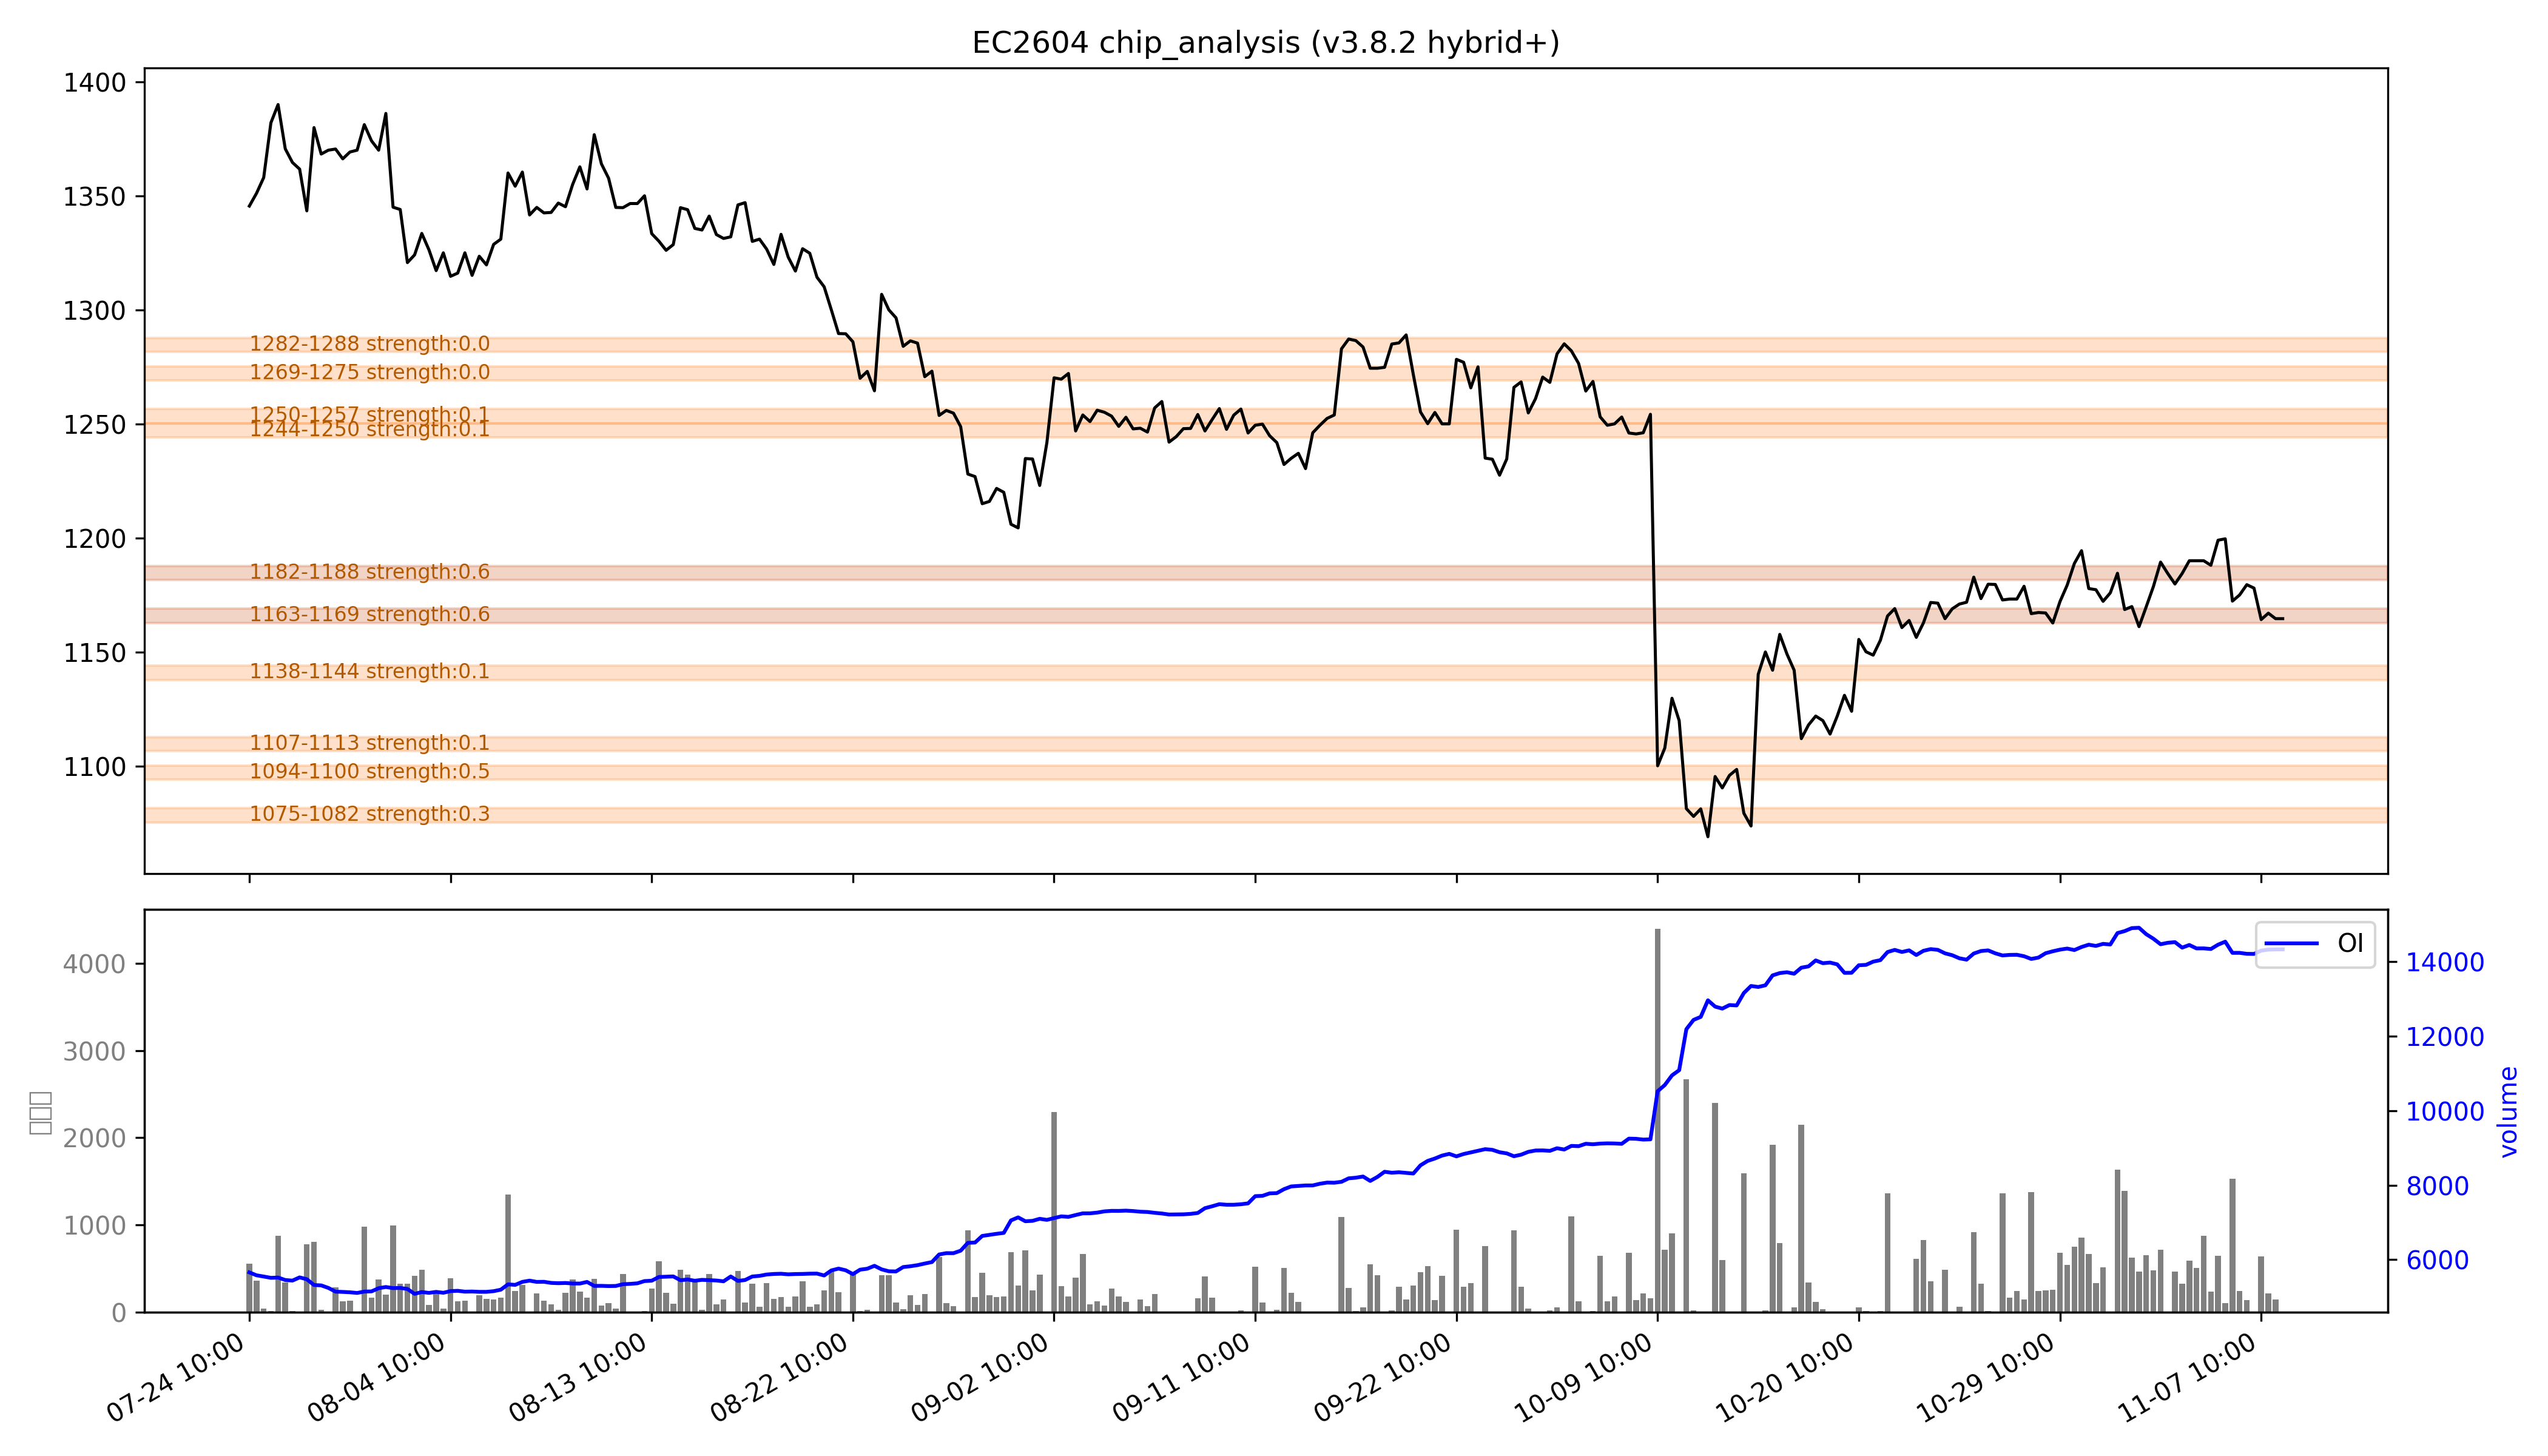

The file beside this chart, header and first rows:
low, high, recent_strength, all_strength, avg_strength, persistent, zone_type
1075, 1082, 0.0, 强：0.7, 0.3, False, 短期区
1094, 1100, 0.0, 强：1.0, 0.5, False, 短期区
1107, 1113, 0.0, 0.2, 0.1, False, 短期区
1138, 1144, 0.0, 0.1, 0.1, False, 短期区
1163, 1169, 强：1.0, 0.2, 强：0.6, True, 持久区
1182, 1188, 强：0.9, 0.2, 强：0.6, True, 持久区
1244, 1250, 0.0, 0.1, 0.1, False, 短期区
1250, 1257, 0.0, 0.1, 0.1, False, 短期区
1269, 1275, 0.0, 0.1, 0.0, False, 短期区
1282, 1288, 0.0, 0.1, 0.0, False, 短期区
